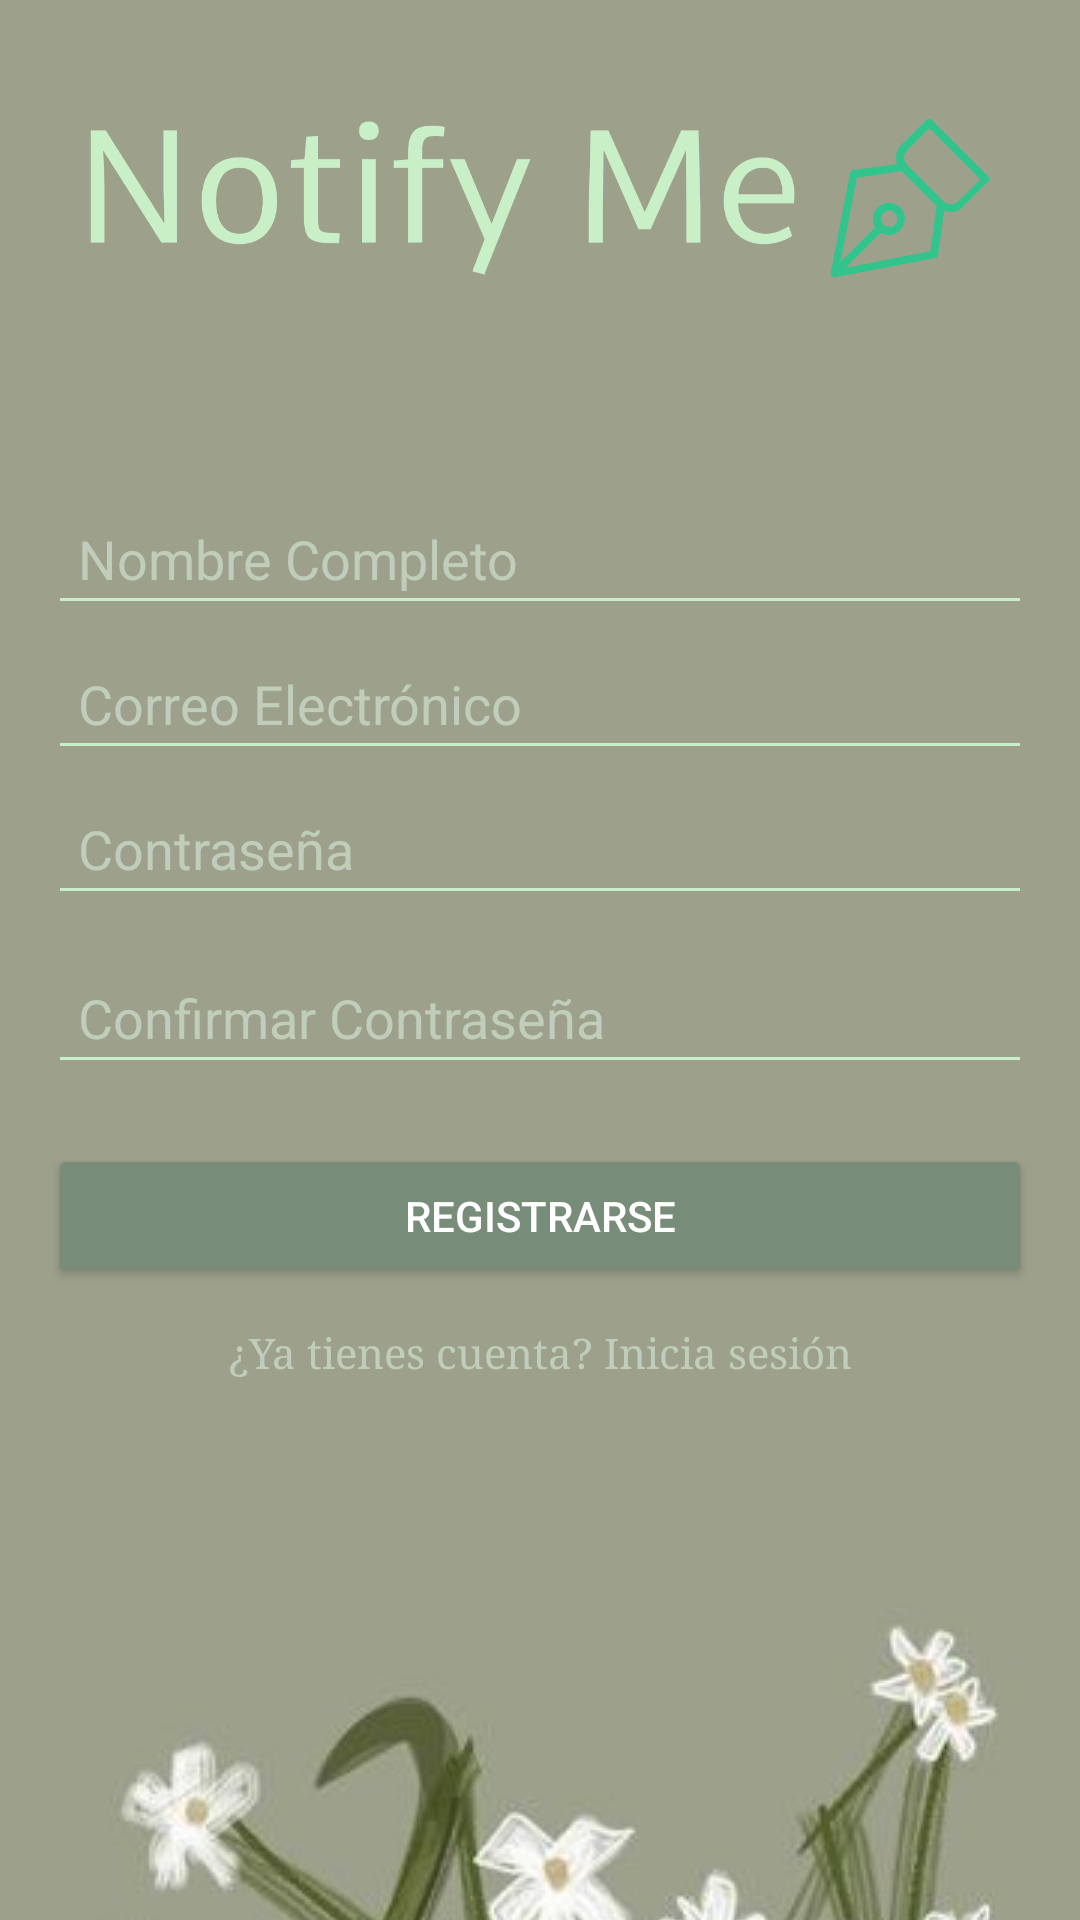

Write the Android layout XML for this screen, with the resource values it uses.
<!-- AndroidManifest.xml: application theme Theme.NotifyMeVerNose -->
<!-- res/layout/activity_signup.xml -->
<?xml version="1.0" encoding="utf-8"?>
<androidx.constraintlayout.widget.ConstraintLayout xmlns:android="http://schemas.android.com/apk/res/android"
    xmlns:app="http://schemas.android.com/apk/res-auto"
    xmlns:tools="http://schemas.android.com/tools"
    android:layout_width="match_parent"
    android:layout_height="match_parent"
    android:background="@drawable/cottagecore_background"
    android:padding="16dp"
    tools:context=".SignupActivity">

    <ImageView
        android:id="@+id/ivLogo"
        android:layout_width="300dp"
        android:layout_height="100dp"
        android:src="@drawable/logo"
        app:layout_constraintTop_toTopOf="parent"
        app:layout_constraintStart_toStartOf="parent"
        app:layout_constraintEnd_toEndOf="parent"
        android:layout_marginBottom="32dp" />

    <EditText
        android:id="@+id/etEmail"
        android:layout_width="0dp"
        android:layout_height="wrap_content"
        android:layout_marginTop="4dp"
        android:backgroundTint="#C9EFC7"
        android:hint="Correo Electrónico"
        android:inputType="textEmailAddress"
        android:padding="10dp"
        android:textColor="#4D7E3E"
        android:textColorHint="#BFCDBA"
        app:layout_constraintEnd_toEndOf="parent"
        app:layout_constraintHorizontal_bias="0.0"
        app:layout_constraintStart_toStartOf="parent"
        app:layout_constraintTop_toBottomOf="@id/etFullName" />

    <EditText
        android:id="@+id/etPassword"
        android:layout_width="0dp"
        android:layout_height="wrap_content"
        android:layout_marginTop="4dp"
        android:backgroundTint="#C9EFC7"
        android:hint="Contraseña"
        android:inputType="textPassword"
        android:padding="10dp"
        android:textColor="#4D7E3E"
        android:textColorHint="#BFCDBA"
        app:layout_constraintEnd_toEndOf="parent"
        app:layout_constraintHorizontal_bias="0.0"
        app:layout_constraintStart_toStartOf="parent"
        app:layout_constraintTop_toBottomOf="@id/etEmail" />

    <EditText
        android:id="@+id/etFullName"
        android:layout_width="0dp"
        android:layout_height="wrap_content"
        android:layout_marginTop="48dp"
        android:backgroundTint="#C9EFC7"
        android:hint="Nombre Completo"
        android:padding="10dp"
        android:textColor="#4D7E3E"
        android:textColorHint="#BFCDBA"
        app:layout_constraintEnd_toEndOf="parent"
        app:layout_constraintHorizontal_bias="0.0"
        app:layout_constraintStart_toStartOf="parent"
        app:layout_constraintTop_toBottomOf="@id/ivLogo" />

    <TextView
        android:id="@+id/tvLogin"
        android:layout_width="wrap_content"
        android:layout_height="wrap_content"
        android:layout_marginTop="12dp"
        android:clickable="true"
        android:focusable="true"
        android:fontFamily="serif"
        android:text="¿Ya tienes cuenta? Inicia sesión"
        android:textColor="#BFCDBA"
        android:textSize="14sp"
        app:layout_constraintEnd_toEndOf="parent"
        app:layout_constraintHorizontal_bias="0.502"
        app:layout_constraintStart_toStartOf="parent"
        app:layout_constraintTop_toBottomOf="@id/btnSignup" />

    <EditText
        android:id="@+id/etConfirmPassword"
        android:layout_width="0dp"
        android:layout_height="wrap_content"
        android:layout_marginTop="12dp"
        android:backgroundTint="#C9EFC7"
        android:hint="Confirmar Contraseña"
        android:inputType="textPassword"
        android:padding="10dp"
        android:textColor="#4D7E3E"
        android:textColorHint="#BFCDBA"
        app:layout_constraintEnd_toEndOf="parent"
        app:layout_constraintHorizontal_bias="0.0"
        app:layout_constraintStart_toStartOf="parent"
        app:layout_constraintTop_toBottomOf="@id/etPassword" />

    <Button
        android:id="@+id/btnSignup"
        android:layout_width="0dp"
        android:layout_height="wrap_content"
        android:layout_marginTop="20dp"
        android:backgroundTint="#778d7a"
        android:text="Registrarse"
        android:textColor="#ffffff"
        app:layout_constraintEnd_toEndOf="parent"
        app:layout_constraintHorizontal_bias="0.0"
        app:layout_constraintStart_toStartOf="parent"
        app:layout_constraintTop_toBottomOf="@id/etConfirmPassword" />

</androidx.constraintlayout.widget.ConstraintLayout>
<!-- resources referenced by this layout -->
<resources>
  <!-- drawable cottagecore_background (drawable) -->
  <?xml version="1.0" encoding="utf-8"?>
  <layer-list xmlns:android="http://schemas.android.com/apk/res/android">
      <item>
          <color android:color="#C9EFC7" /> 
      </item>
      <item>
          <bitmap android:src="@drawable/fondo" android:gravity="center" /> 
      </item>
  </layer-list>
  <!-- drawable logo: png bitmap (drawable, 10832 bytes) -->
  <style name="Theme.NotifyMeVerNose" parent="Base.Theme.NotifyMeVerNose" />
  <!-- drawable fondo: jpg bitmap (drawable, 63476 bytes) -->
  <style name="Base.Theme.NotifyMeVerNose" parent="Theme.Material3.DayNight.NoActionBar">
          
          
      </style>
</resources>
